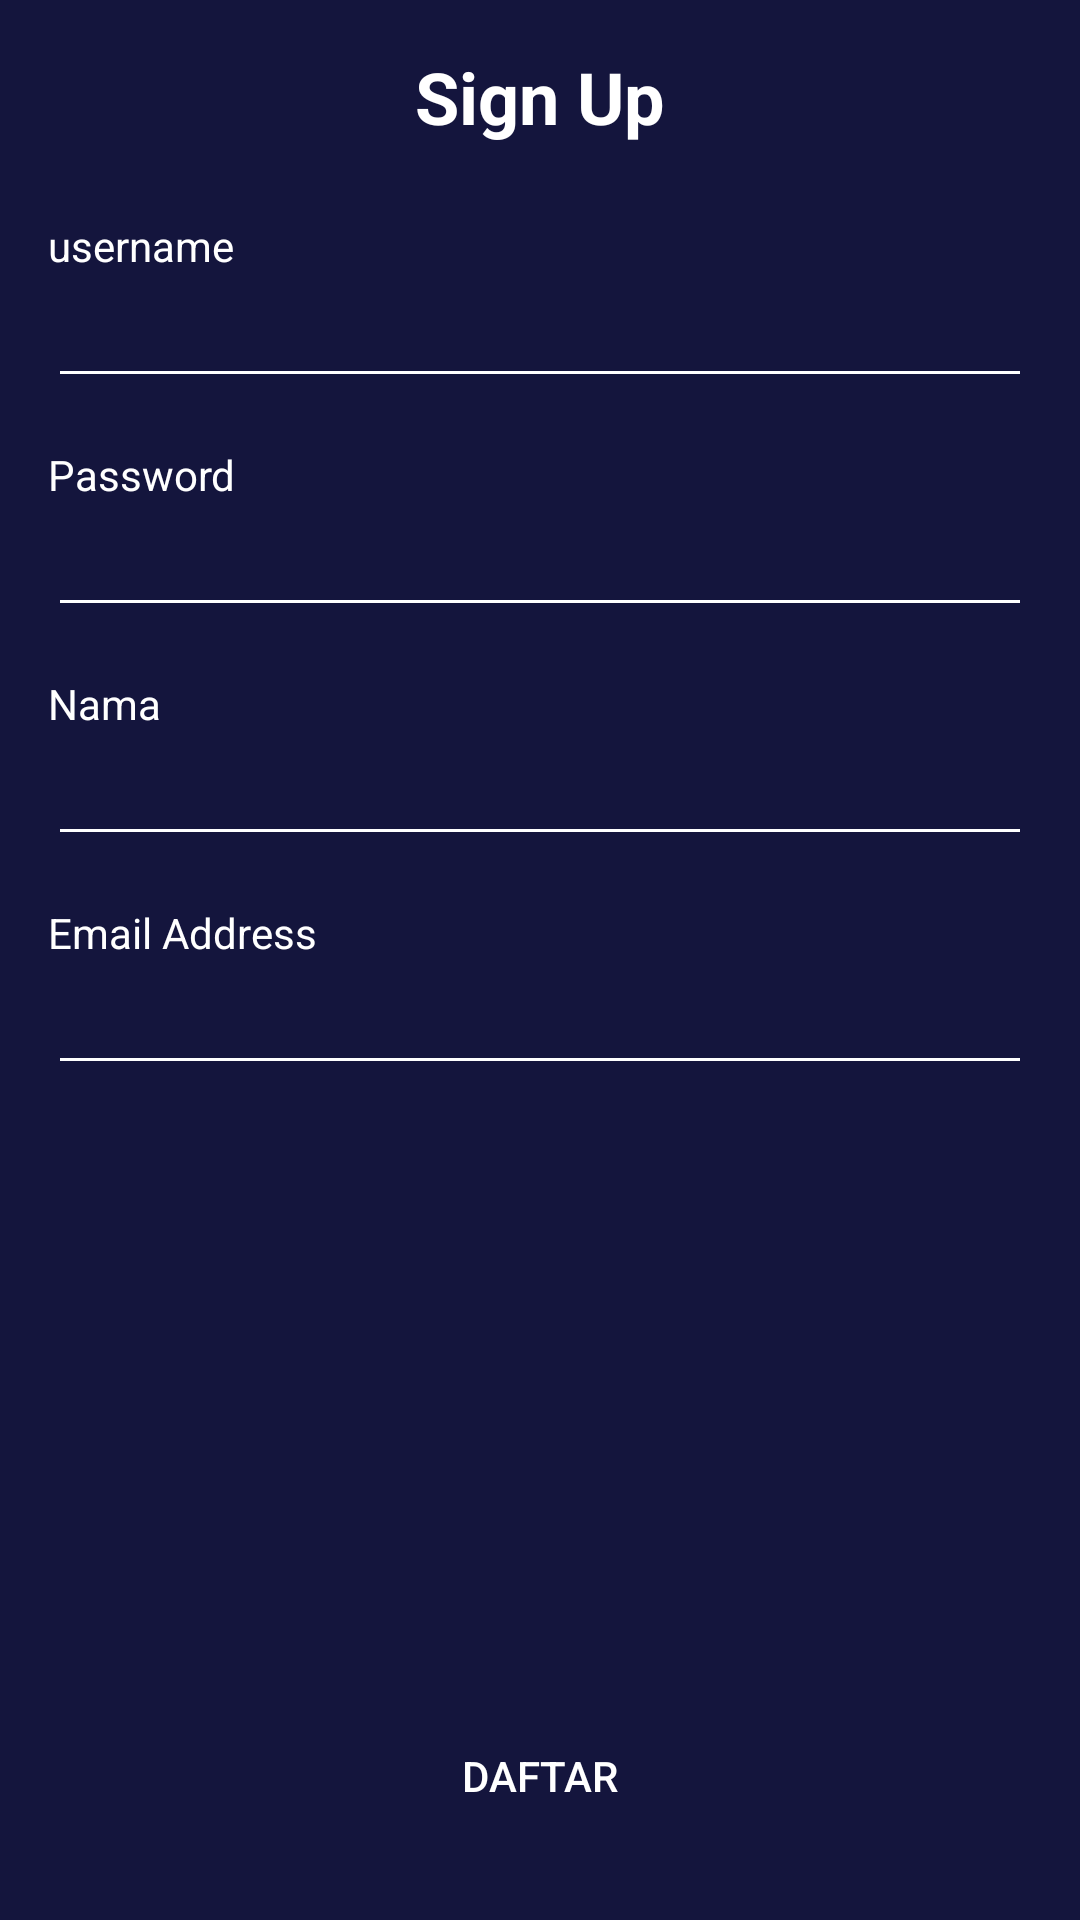

Here is an Android app screen rendered from its layout file. Give the layout XML and the strings, colors and styles it references.
<!-- AndroidManifest.xml: application theme Theme.MyMovie -->
<!-- res/layout/activity_sign_up.xml -->
<?xml version="1.0" encoding="utf-8"?>
<androidx.constraintlayout.widget.ConstraintLayout xmlns:android="http://schemas.android.com/apk/res/android"
    xmlns:app="http://schemas.android.com/apk/res-auto"
    xmlns:tools="http://schemas.android.com/tools"
    android:layout_width="match_parent"
    android:layout_height="match_parent"
    android:background="@color/colorBlue"
    tools:context=".onboarding.OnboardingOneActivity">

    <EditText
        android:id="@+id/et_email"
        android:layout_width="0dp"
        android:layout_height="wrap_content"
        android:layout_marginStart="16dp"
        android:layout_marginEnd="16dp"
        android:backgroundTint="@color/colorWhite"
        android:ems="10"
        android:inputType="textEmailAddress"
        android:textColor="@color/colorWhite"
        app:layout_constraintEnd_toEndOf="parent"
        app:layout_constraintHorizontal_bias="0.0"
        app:layout_constraintStart_toStartOf="parent"
        app:layout_constraintTop_toBottomOf="@+id/textView7"
        tools:text="bucel1916@gmail.com" />

    <TextView
        android:id="@+id/textView7"
        android:layout_width="0dp"
        android:layout_height="wrap_content"
        android:layout_marginStart="16dp"
        android:layout_marginTop="16dp"
        android:layout_marginEnd="16dp"
        android:text="@string/email_address"
        android:textColor="@color/colorWhite"
        app:layout_constraintEnd_toEndOf="parent"
        app:layout_constraintStart_toStartOf="parent"
        app:layout_constraintTop_toBottomOf="@+id/et_nama"
        tools:text="@string/email_address" />

    <Button
        android:id="@+id/btn_daftar"
        android:layout_width="0dp"
        android:layout_height="wrap_content"
        android:layout_marginStart="16dp"
        android:layout_marginEnd="16dp"
        android:layout_marginBottom="24dp"
        android:background="@drawable/shape_rectangle_pink"
        android:backgroundTint="@color/colorPink"
        android:text="@string/daftar"
        android:textColor="@color/colorWhite"
        app:backgroundTint="@color/colorPink"
        app:layout_constraintBottom_toBottomOf="parent"
        app:layout_constraintEnd_toEndOf="parent"
        app:layout_constraintStart_toStartOf="parent" />

    <TextView
        android:id="@+id/textView"
        android:layout_width="0dp"
        android:layout_height="wrap_content"
        android:layout_marginStart="16dp"
        android:layout_marginTop="16dp"
        android:layout_marginEnd="16dp"
        android:gravity="center"
        android:text="@string/sign_up"
        android:textColor="@color/colorWhite"
        android:textSize="24sp"
        android:textStyle="bold"
        app:layout_constraintEnd_toEndOf="parent"
        app:layout_constraintStart_toStartOf="parent"
        app:layout_constraintTop_toTopOf="parent"
        tools:text="@string/sign_up" />

    <TextView
        android:id="@+id/textView2"
        android:layout_width="0dp"
        android:layout_height="wrap_content"
        android:layout_marginStart="16dp"
        android:layout_marginTop="24dp"
        android:layout_marginEnd="16dp"
        android:text="@string/username"
        android:textColor="@color/colorWhite"
        app:layout_constraintEnd_toEndOf="parent"
        app:layout_constraintStart_toStartOf="parent"
        app:layout_constraintTop_toBottomOf="@+id/textView"
        tools:text="@string/username" />

    <EditText
        android:id="@+id/et_password"
        android:layout_width="0dp"
        android:layout_height="wrap_content"
        android:layout_marginStart="16dp"
        android:layout_marginEnd="16dp"
        android:backgroundTint="@color/colorWhite"
        android:ems="10"
        android:inputType="textPassword"
        android:textColor="@color/colorWhite"
        app:layout_constraintEnd_toEndOf="parent"
        app:layout_constraintHorizontal_bias="0.0"
        app:layout_constraintStart_toStartOf="parent"
        app:layout_constraintTop_toBottomOf="@+id/textView4"
        tools:text="cobacoba1"
        />

    <EditText
        android:id="@+id/et_username"
        android:layout_width="0dp"
        android:layout_height="wrap_content"
        android:layout_marginStart="16dp"
        android:layout_marginEnd="16dp"
        android:backgroundTint="@color/colorWhite"
        android:ems="10"

        android:inputType="textPersonName"

        android:textColor="@color/colorWhite"

        app:layout_constraintEnd_toEndOf="parent"
        app:layout_constraintHorizontal_bias="0.0"
        app:layout_constraintStart_toStartOf="parent"
        app:layout_constraintTop_toBottomOf="@+id/textView2"
        tools:text="bucel"
        />

    <TextView
        android:id="@+id/textView4"
        android:layout_width="0dp"
        android:layout_height="wrap_content"
        android:layout_marginStart="16dp"
        android:layout_marginTop="16dp"
        android:layout_marginEnd="16dp"
        android:text="@string/password"
        android:textColor="@color/colorWhite"
        app:layout_constraintEnd_toEndOf="parent"
        app:layout_constraintHorizontal_bias="1.0"
        app:layout_constraintStart_toStartOf="parent"
        app:layout_constraintTop_toBottomOf="@+id/et_username"
        tools:text="@string/password" />

    <ImageView
        android:id="@+id/imageView3"
        android:layout_width="40dp"
        android:layout_height="40dp"
        android:layout_marginStart="16dp"
        android:layout_marginTop="16dp"
        app:layout_constraintStart_toStartOf="parent"
        app:layout_constraintTop_toTopOf="parent"
        app:srcCompat="@drawable/ic_baseline_arrow_back_24" />

    <TextView
        android:id="@+id/textView5"
        android:layout_width="0dp"
        android:layout_height="wrap_content"
        android:layout_marginStart="16dp"
        android:layout_marginTop="16dp"
        android:layout_marginEnd="16dp"
        android:text="@string/nama"
        android:textColor="@color/colorWhite"
        app:layout_constraintEnd_toEndOf="parent"
        app:layout_constraintStart_toStartOf="parent"
        app:layout_constraintTop_toBottomOf="@+id/et_password"
        tools:text="@string/nama" />

    <EditText
        android:id="@+id/et_nama"
        android:layout_width="0dp"
        android:layout_height="wrap_content"
        android:layout_marginStart="16dp"
        android:layout_marginEnd="16dp"
        android:backgroundTint="@color/colorWhite"
        android:ems="10"
        android:inputType="textPersonName"

        android:textColor="@color/colorWhite"
        app:layout_constraintEnd_toEndOf="parent"
        app:layout_constraintStart_toStartOf="parent"
        app:layout_constraintTop_toBottomOf="@+id/textView5"
        tools:text="Axel Berkati"
        />

</androidx.constraintlayout.widget.ConstraintLayout>
<!-- resources referenced by this layout -->
<resources>
  <color name="colorBlue">#14153D</color>
  <color name="colorPink">#FF2667</color>
  <color name="colorWhite">#FFFFFF</color>
  <string name="daftar">Daftar</string>
  <string name="email_address">Email Address</string>
  <string name="nama">Nama</string>
  <string name="password">Password</string>
  <string name="sign_up">Sign Up</string>
  <string name="username">username</string>
  <style name="Theme.MyMovie" parent="Theme.AppCompat.Light.NoActionBar">
          
          <item name="colorPrimary">@color/purple_500</item>
          <item name="colorPrimaryVariant">@color/purple_700</item>
          <item name="colorOnPrimary">@color/white</item>
          
          <item name="colorSecondary">@color/teal_200</item>
          <item name="colorSecondaryVariant">@color/teal_700</item>
          <item name="colorOnSecondary">@color/black</item>
          
          <item name="android:statusBarColor">?attr/colorPrimaryVariant</item>
          
      </style>
  <color name="purple_500">#FF6200EE</color>
  <color name="purple_700">#FF3700B3</color>
  <color name="white">#FFFFFFFF</color>
  <color name="teal_200">#FF03DAC5</color>
  <color name="teal_700">#FF018786</color>
  <color name="black">#FF000000</color>
</resources>
